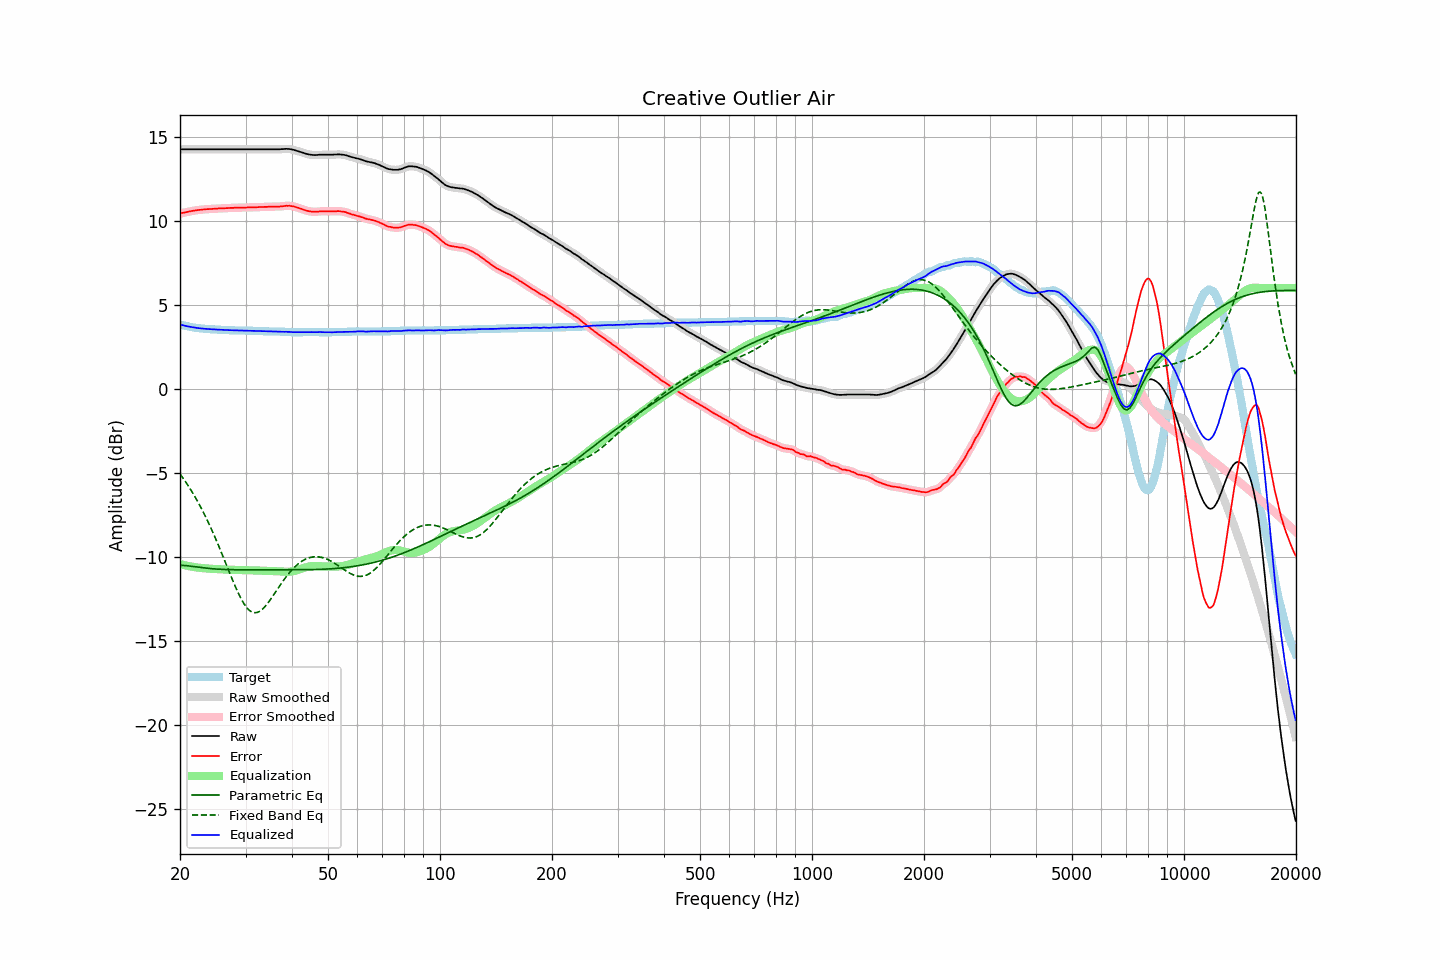

The file beside this chart, header and first rows:
frequency, raw, error, smoothed, error_smoothed, equalization, parametric_eq, fixed_band_eq, equalized_raw, equalized_smoothed, target
20.00, 14.25, 10.42, 14.25, 10.43, -10.43, -10.49, -5.06, 3.83, 3.83, 3.83
20.20, 14.25, 10.45, 14.25, 10.45, -10.45, -10.49, -5.19, 3.80, 3.80, 3.80
20.40, 14.25, 10.47, 14.25, 10.47, -10.47, -10.50, -5.32, 3.78, 3.78, 3.78
20.61, 14.25, 10.49, 14.25, 10.50, -10.50, -10.51, -5.46, 3.76, 3.76, 3.76
20.81, 14.25, 10.51, 14.25, 10.51, -10.52, -10.52, -5.60, 3.73, 3.73, 3.74
21.02, 14.25, 10.53, 14.25, 10.53, -10.54, -10.53, -5.75, 3.71, 3.71, 3.72
21.23, 14.25, 10.55, 14.25, 10.56, -10.56, -10.54, -5.90, 3.70, 3.70, 3.70
21.44, 14.25, 10.57, 14.25, 10.57, -10.57, -10.56, -6.05, 3.68, 3.68, 3.68
21.66, 14.25, 10.59, 14.25, 10.59, -10.59, -10.57, -6.21, 3.66, 3.66, 3.66
21.87, 14.25, 10.60, 14.25, 10.61, -10.61, -10.58, -6.37, 3.65, 3.65, 3.65
22.09, 14.25, 10.62, 14.25, 10.62, -10.62, -10.60, -6.53, 3.63, 3.63, 3.63
22.31, 14.25, 10.63, 14.25, 10.63, -10.63, -10.61, -6.71, 3.62, 3.62, 3.62
22.54, 14.25, 10.64, 14.25, 10.65, -10.65, -10.62, -6.88, 3.61, 3.61, 3.61
22.76, 14.25, 10.65, 14.25, 10.65, -10.66, -10.63, -7.06, 3.59, 3.59, 3.60
22.99, 14.25, 10.66, 14.25, 10.66, -10.67, -10.64, -7.24, 3.59, 3.59, 3.59
23.22, 14.25, 10.67, 14.25, 10.68, -10.67, -10.65, -7.43, 3.58, 3.58, 3.58
23.45, 14.25, 10.68, 14.25, 10.68, -10.68, -10.67, -7.62, 3.57, 3.57, 3.57
23.69, 14.25, 10.69, 14.25, 10.69, -10.69, -10.68, -7.82, 3.56, 3.56, 3.56
23.92, 14.25, 10.69, 14.25, 10.70, -10.70, -10.69, -8.02, 3.56, 3.56, 3.56
24.16, 14.25, 10.70, 14.25, 10.70, -10.70, -10.69, -8.23, 3.55, 3.55, 3.55
24.40, 14.25, 10.70, 14.25, 10.71, -10.71, -10.70, -8.44, 3.54, 3.54, 3.55
24.65, 14.25, 10.71, 14.25, 10.71, -10.71, -10.71, -8.66, 3.54, 3.54, 3.54
24.89, 14.25, 10.71, 14.25, 10.72, -10.72, -10.72, -8.88, 3.53, 3.53, 3.54
25.14, 14.25, 10.72, 14.25, 10.72, -10.72, -10.72, -9.10, 3.53, 3.53, 3.53
25.39, 14.25, 10.73, 14.25, 10.73, -10.73, -10.73, -9.33, 3.52, 3.52, 3.52
25.65, 14.25, 10.73, 14.25, 10.74, -10.74, -10.73, -9.56, 3.52, 3.52, 3.52
25.91, 14.25, 10.74, 14.25, 10.74, -10.74, -10.74, -9.79, 3.51, 3.51, 3.51
26.16, 14.25, 10.74, 14.25, 10.74, -10.75, -10.74, -10.03, 3.51, 3.51, 3.51
26.43, 14.25, 10.74, 14.25, 10.75, -10.75, -10.75, -10.27, 3.50, 3.50, 3.51
26.69, 14.25, 10.75, 14.25, 10.75, -10.75, -10.75, -10.51, 3.50, 3.50, 3.50
26.96, 14.25, 10.75, 14.25, 10.76, -10.76, -10.75, -10.74, 3.49, 3.49, 3.50
27.23, 14.25, 10.76, 14.25, 10.76, -10.76, -10.76, -10.98, 3.49, 3.49, 3.49
27.50, 14.25, 10.76, 14.25, 10.76, -10.76, -10.76, -11.22, 3.49, 3.49, 3.49
27.77, 14.25, 10.76, 14.25, 10.77, -10.77, -10.76, -11.45, 3.48, 3.48, 3.49
28.05, 14.25, 10.77, 14.25, 10.77, -10.77, -10.76, -11.67, 3.48, 3.48, 3.48
28.33, 14.25, 10.77, 14.25, 10.77, -10.77, -10.76, -11.89, 3.48, 3.48, 3.48
28.62, 14.25, 10.77, 14.25, 10.78, -10.78, -10.76, -12.10, 3.47, 3.47, 3.48
28.90, 14.25, 10.78, 14.25, 10.78, -10.78, -10.76, -12.30, 3.47, 3.47, 3.47
29.19, 14.25, 10.78, 14.25, 10.78, -10.78, -10.77, -12.49, 3.47, 3.47, 3.47
29.48, 14.25, 10.78, 14.25, 10.78, -10.78, -10.77, -12.66, 3.47, 3.47, 3.47
29.78, 14.25, 10.78, 14.25, 10.78, -10.79, -10.77, -12.82, 3.46, 3.46, 3.47
30.08, 14.25, 10.78, 14.25, 10.79, -10.79, -10.77, -12.95, 3.46, 3.46, 3.47
30.38, 14.25, 10.79, 14.25, 10.79, -10.79, -10.77, -13.07, 3.46, 3.46, 3.46
30.68, 14.25, 10.79, 14.25, 10.79, -10.79, -10.77, -13.16, 3.46, 3.46, 3.46
30.99, 14.25, 10.79, 14.25, 10.80, -10.80, -10.77, -13.24, 3.46, 3.46, 3.46
31.30, 14.25, 10.79, 14.25, 10.80, -10.80, -10.77, -13.28, 3.45, 3.45, 3.46
31.61, 14.25, 10.80, 14.25, 10.80, -10.80, -10.77, -13.32, 3.45, 3.45, 3.45
31.93, 14.25, 10.80, 14.25, 10.80, -10.80, -10.77, -13.32, 3.45, 3.45, 3.45
32.24, 14.25, 10.80, 14.25, 10.81, -10.81, -10.77, -13.30, 3.44, 3.44, 3.45
32.57, 14.25, 10.81, 14.25, 10.81, -10.81, -10.77, -13.26, 3.44, 3.44, 3.44
32.89, 14.25, 10.81, 14.25, 10.81, -10.81, -10.77, -13.21, 3.44, 3.44, 3.44
33.22, 14.25, 10.81, 14.25, 10.82, -10.82, -10.77, -13.13, 3.43, 3.43, 3.44
33.55, 14.25, 10.82, 14.25, 10.82, -10.82, -10.77, -13.05, 3.43, 3.43, 3.43
33.89, 14.25, 10.82, 14.25, 10.82, -10.82, -10.77, -12.94, 3.43, 3.43, 3.43
34.23, 14.25, 10.82, 14.25, 10.83, -10.83, -10.77, -12.83, 3.42, 3.42, 3.43
34.57, 14.25, 10.83, 14.25, 10.83, -10.83, -10.77, -12.70, 3.42, 3.42, 3.42
34.92, 14.25, 10.83, 14.25, 10.83, -10.83, -10.77, -12.57, 3.42, 3.42, 3.42
35.27, 14.25, 10.83, 14.25, 10.84, -10.84, -10.77, -12.43, 3.42, 3.42, 3.42
35.62, 14.25, 10.84, 14.25, 10.84, -10.84, -10.77, -12.29, 3.41, 3.41, 3.41
35.97, 14.25, 10.84, 14.25, 10.84, -10.84, -10.77, -12.15, 3.41, 3.41, 3.41
... 635 more rows
